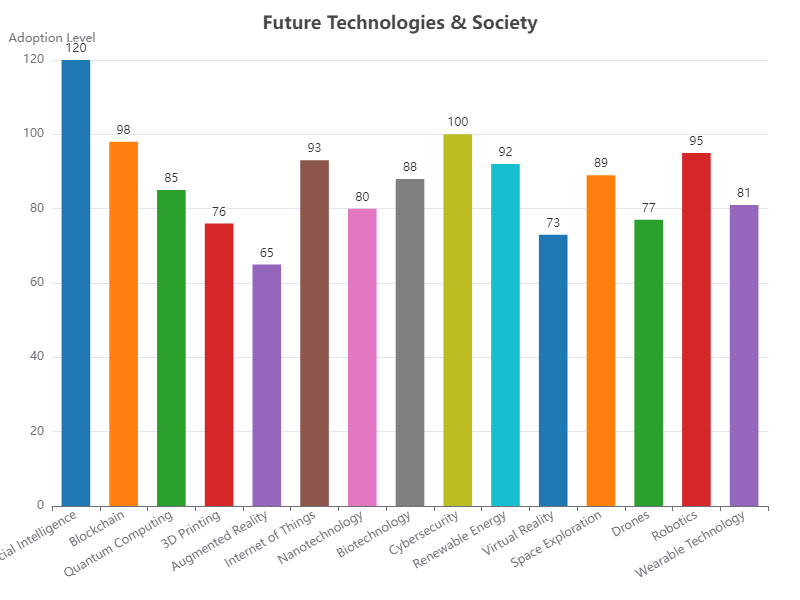

Source data for this figure (header and first rows):
Category, Value
Artificial Intelligence, 120
Blockchain, 98
Quantum Computing, 85
3D Printing, 76
Augmented Reality, 65
Internet of Things, 93
Nanotechnology, 80
Biotechnology, 88
Cybersecurity, 100
Renewable Energy, 92
Virtual Reality, 73
Space Exploration, 89
Drones, 77
Robotics, 95
Wearable Technology, 81
